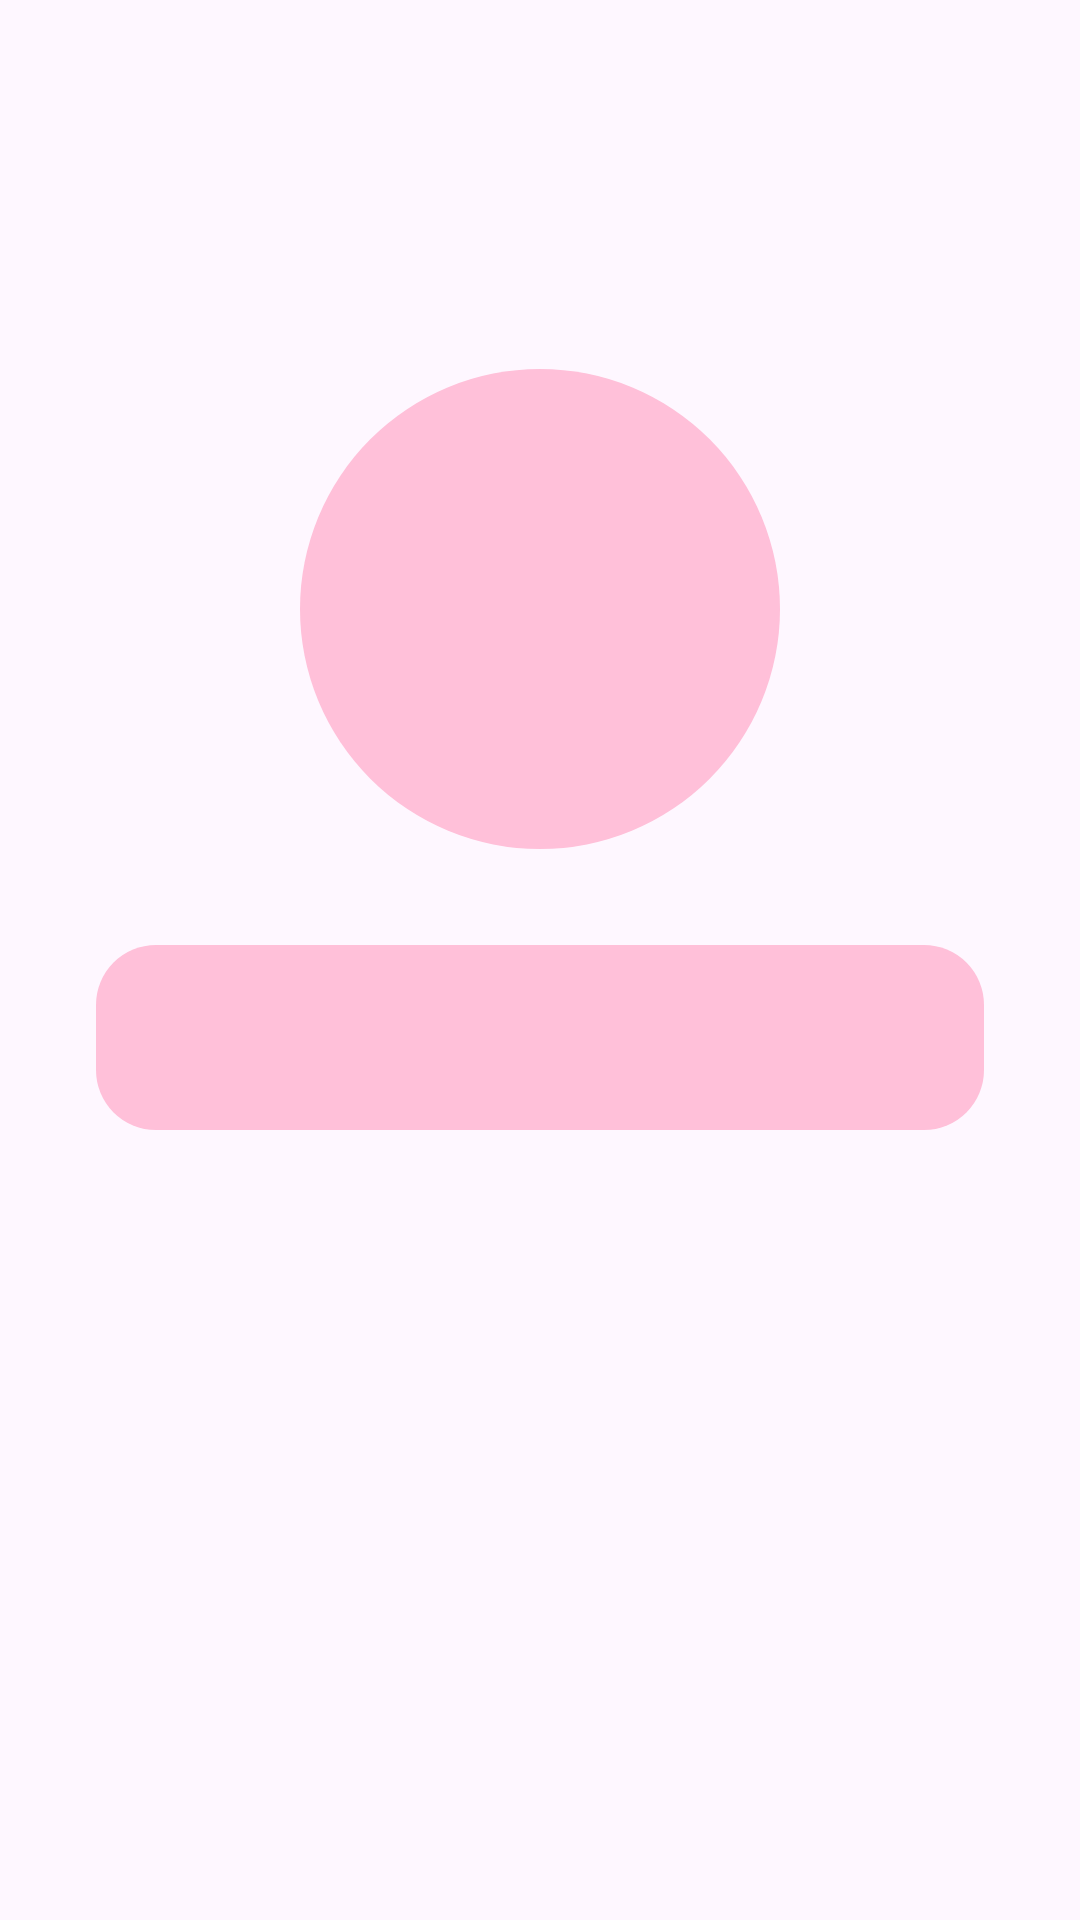

Here is an Android app screen rendered from its layout file. Give the layout XML and the strings, colors and styles it references.
<!-- AndroidManifest.xml: application theme Theme.CareByMom -->
<!-- res/layout/fragment_home.xml -->
<?xml version="1.0" encoding="utf-8"?>
<androidx.constraintlayout.widget.ConstraintLayout xmlns:android="http://schemas.android.com/apk/res/android"
    xmlns:app="http://schemas.android.com/apk/res-auto"
    xmlns:tools="http://schemas.android.com/tools"
    android:layout_width="match_parent"
    android:layout_height="match_parent"
    tools:context=".UI_for_apps.home.HomeFragment">

    <TextView
        android:id="@+id/tvDate"
        android:layout_width="match_parent"
        android:layout_height="wrap_content"
        android:layout_marginStart="32dp"
        android:layout_marginTop="32dp"
        android:layout_marginEnd="32dp"
        android:textSize="20sp"
        android:textStyle="bold"
        app:layout_constraintEnd_toEndOf="parent"
        app:layout_constraintStart_toStartOf="parent"
        app:layout_constraintTop_toTopOf="parent"
        tools:text="Sunday,\n26 November 2023" />

    <View
        android:id="@+id/circleView"
        android:layout_width="160dp"
        android:layout_height="160dp"
        android:layout_marginTop="64dp"
        android:background="@drawable/circle_shape"
        app:layout_constraintEnd_toEndOf="parent"
        app:layout_constraintStart_toStartOf="parent"
        app:layout_constraintTop_toBottomOf="@+id/tvDate" />

    <TextView
        android:id="@+id/tvDays"
        android:layout_width="wrap_content"
        android:layout_height="wrap_content"
        android:textAlignment="center"
        android:textSize="20sp"
        android:textStyle="bold"
        app:layout_constraintBottom_toBottomOf="@+id/circleView"
        app:layout_constraintEnd_toEndOf="@+id/circleView"
        app:layout_constraintStart_toStartOf="@+id/circleView"
        app:layout_constraintTop_toTopOf="@+id/circleView"
        tools:text="90\nDays" />

    <TextView
        android:id="@+id/tvGrowth"
        android:layout_width="0dp"
        android:layout_height="wrap_content"
        android:layout_marginStart="32dp"
        android:layout_marginTop="32dp"
        android:layout_marginEnd="32dp"
        android:background="@drawable/rounded_background"
        android:justificationMode="inter_word"
        android:padding="20dp"
        android:textSize="16sp"
        android:textStyle="bold"
        app:layout_constraintEnd_toEndOf="parent"
        app:layout_constraintStart_toStartOf="parent"
        app:layout_constraintTop_toBottomOf="@+id/circleView"
        tools:text="@string/lorem_ipsum" />

</androidx.constraintlayout.widget.ConstraintLayout>
<!-- resources referenced by this layout -->
<resources>
  <!-- drawable circle_shape (drawable) -->
  <shape xmlns:android="http://schemas.android.com/apk/res/android"
      android:shape="oval">
      <solid android:color="@color/pink2" />
  </shape>
  <!-- drawable rounded_background (drawable) -->
  <shape xmlns:android="http://schemas.android.com/apk/res/android">
      <solid android:color="@color/pink2" />
      <corners android:radius="20dp" />
  </shape>
  <string name="lorem_ipsum">Lorem ipsum dolor sit amet, consectetur adipiscing elit. Nullam justo metus, pharetra vitae placerat vitae, venenatis et risus. Donec purus massa, varius in interdum eu, dictum eu elit</string>
  <style name="Theme.CareByMom" parent="Base.Theme.CareByMom" />
  <color name="pink2">#FFC0D9</color>
  <style name="Base.Theme.CareByMom" parent="Theme.Material3.DayNight.NoActionBar">
          
          <item name="colorPrimary">@color/pink1</item>
          
      </style>
  <color name="pink1">#F267AB</color>
</resources>
